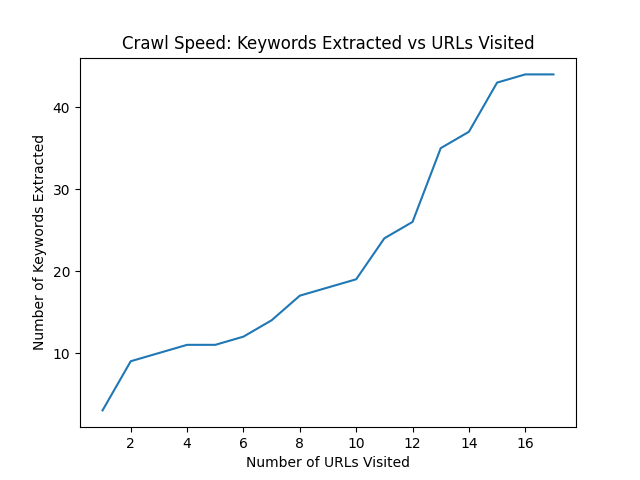

Source data for this figure (header and first rows):
College, {'https://www.cc.gatech.edu/calendar', 'https://www.cc.gatech.edu/people', 'https://www.cc.gatech.edu/compiler-gt-c…, 'https://sci.cc.gatech.edu', 'https://www.cc.gatech.edu/support-colle…, 'https://www.cc.gatech.edu/about/support…, 'https://www.cc.gatech.edu/events', 'https://www.cc.gatech.edu/media-contact…, 'https://www.cc.gatech.edu/', 'https://www.cc.gatech.edu/news', 'https://www.cc.gatech.edu/corporate-rec…, 'https://www.cc.gatech.edu/news/648961/n…
of, {'https://www.cc.gatech.edu/calendar', 'https://www.cc.gatech.edu/people', 'https://cse.gatech.edu/', 'https://www.cc.gatech.edu/compiler-gt-c…, 'https://sci.cc.gatech.edu', 'https://www.cc.gatech.edu/corporate-rec…, 'https://scp.cc.gatech.edu/', 'https://www.cc.gatech.edu/support-colle…, 'https://www.cc.gatech.edu/events', 'https://www.cc.gatech.edu/media-contact…, 'https://ic.gatech.edu/', 'https://www.cc.gatech.edu/', 'https://www.cc.gatech.edu/news', 'https://www.cc.gatech.edu/about/support…, 'https://scs.gatech.edu/', 'https://www.cc.gatech.edu/news/648961/n…
Computing, {'https://www.cc.gatech.edu/calendar', 'https://www.cc.gatech.edu/people', 'https://www.cc.gatech.edu/compiler-gt-c…, 'https://sci.cc.gatech.edu', 'https://www.cc.gatech.edu/corporate-rec…, 'https://www.cc.gatech.edu/support-colle…, 'https://www.cc.gatech.edu/events', 'https://www.cc.gatech.edu/media-contact…, 'https://ic.gatech.edu/', 'https://www.cc.gatech.edu/', 'https://www.cc.gatech.edu/news', 'https://www.cc.gatech.edu/about/support…, 'https://www.cc.gatech.edu/news/648961/n…
School, {'https://cse.gatech.edu/', 'https://sci.cc.gatech.edu', 'https://scp.cc.gatech.edu/', 'https://ic.gatech.edu/', 'https://scs.gatech.edu/'}
Computational, {'https://cse.gatech.edu/'}
Science, {'https://scs.gatech.edu/', 'https://cse.gatech.edu/'}
and, {'https://scp.cc.gatech.edu/', 'https://cse.gatech.edu/'}
Engineering, {'https://cse.gatech.edu/'}
|, {'https://www.cc.gatech.edu/calendar', 'https://www.cc.gatech.edu/people', 'https://cse.gatech.edu/', 'https://www.cc.gatech.edu/compiler-gt-c…, 'https://www.cc.gatech.edu/corporate-rec…, 'https://www.cc.gatech.edu/support-colle…, 'https://www.cc.gatech.edu/events', 'https://www.cc.gatech.edu/media-contact…, 'https://ic.gatech.edu/', 'https://www.cc.gatech.edu/news', 'https://www.cc.gatech.edu/about/support…, 'https://scs.gatech.edu/', 'https://www.cc.gatech.edu/news/648961/n…
Interactive, {'https://ic.gatech.edu/'}
Computer, {'https://scs.gatech.edu/'}
Events, {'https://www.cc.gatech.edu/events'}
Support, {'https://www.cc.gatech.edu/support-coll…
the, {'https://sci.cc.gatech.edu', 'https://www.cc.gatech.edu/support-colle…, 'https://www.cc.gatech.edu/compiler-gt-c…
Corporate, {'https://www.cc.gatech.edu/corporate-re…, 'https://www.cc.gatech.edu/about/support…
Affiliates, {'https://www.cc.gatech.edu/about/suppor…
Program, {'https://www.cc.gatech.edu/about/suppor…
Recruiting, {'https://www.cc.gatech.edu/corporate-re…
Directory, {'https://www.cc.gatech.edu/people'}
Instruction, {'https://sci.cc.gatech.edu'}
–, {'https://sci.cc.gatech.edu'}
Undergraduate, {'https://sci.cc.gatech.edu'}
Teaching, {'https://sci.cc.gatech.edu'}
in, {'https://sci.cc.gatech.edu'}
Cybersecurity, {'https://scp.cc.gatech.edu/'}
Privacy, {'https://scp.cc.gatech.edu/'}
New, {'https://www.cc.gatech.edu/news/648961/…
Global, {'https://www.cc.gatech.edu/news/648961/…
Top-5, {'https://www.cc.gatech.edu/news/648961/…
Ranking, {'https://www.cc.gatech.edu/news/648961/…
Based, {'https://www.cc.gatech.edu/news/648961/…
on, {'https://www.cc.gatech.edu/news/648961/…
Faculty, {'https://www.cc.gatech.edu/news/648961/…
Research, {'https://www.cc.gatech.edu/news/648961/…
Success, {'https://www.cc.gatech.edu/news/648961/…
Media, {'https://www.cc.gatech.edu/media-contac…
Contacts, {'https://www.cc.gatech.edu/media-contac…
The, {'https://www.cc.gatech.edu/compiler-gt-…
Compiler, , {'https://www.cc.gatech.edu/compiler-gt-…
GT, {'https://www.cc.gatech.edu/compiler-gt-…
Community's, {'https://www.cc.gatech.edu/compiler-gt-…
Weekly, {'https://www.cc.gatech.edu/compiler-gt-…
Newsletter, {'https://www.cc.gatech.edu/compiler-gt-…
News, {'https://www.cc.gatech.edu/news'}
